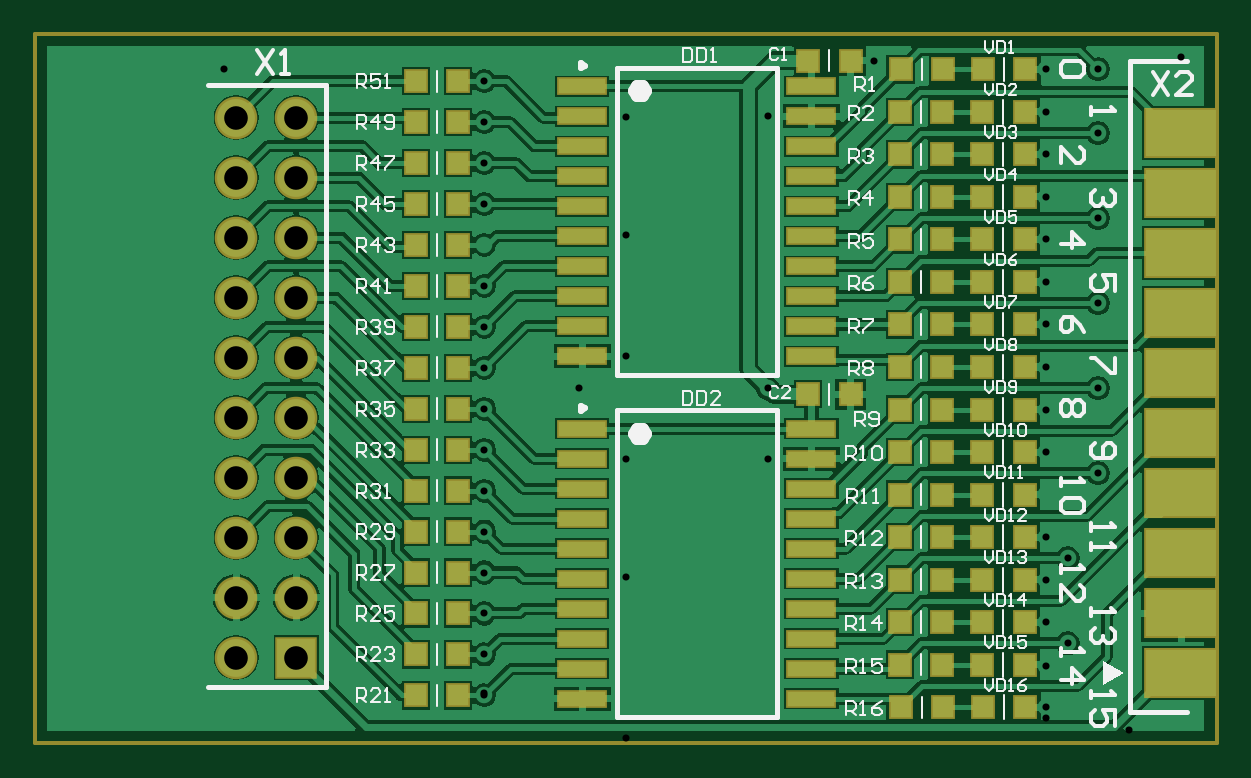
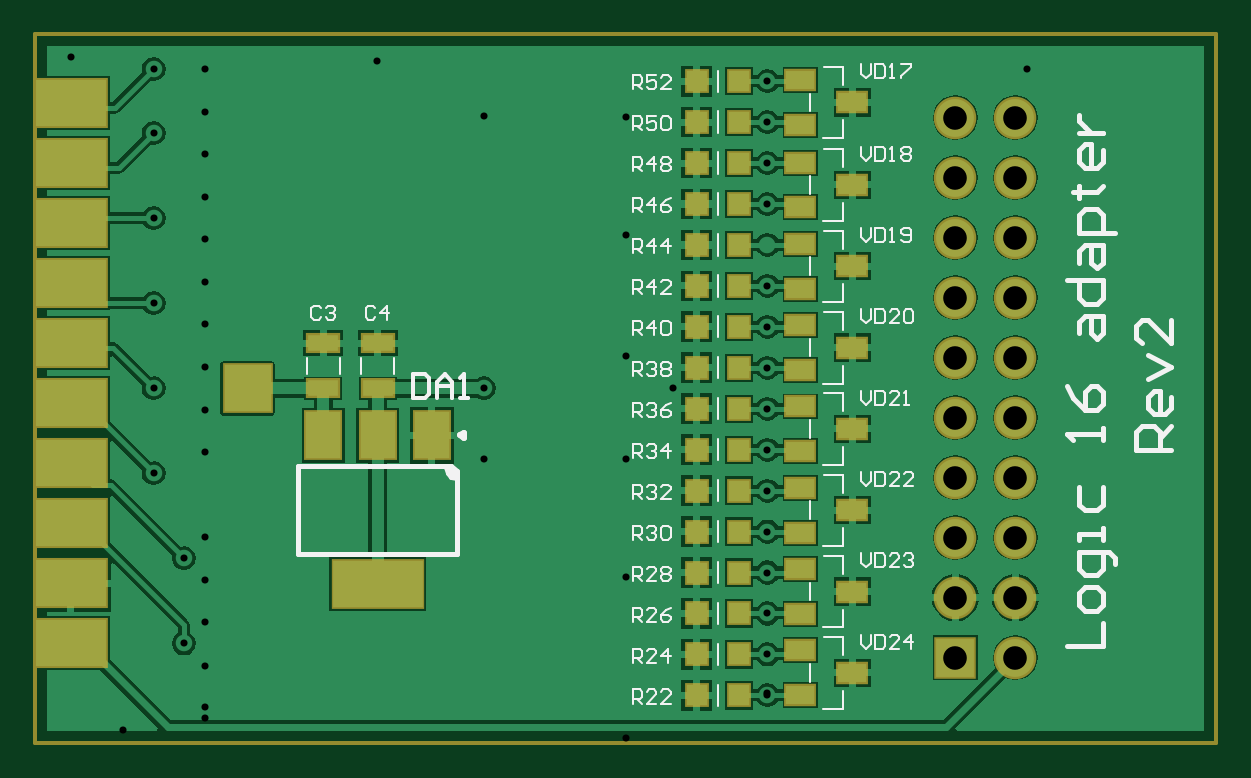
Circuit board: 9 layer files. Board 49.0 x 29.0 mm.
- bottom_copper: Gerber.GBL (35981 bytes)
- bottom_silk: Gerber.GBO (14611 bytes)
- paste: Gerber.GBP (1840 bytes)
- bottom_mask: Gerber.GBS (2421 bytes)
- top_copper: Gerber.GTL (48214 bytes)
- top_silk: Gerber.GTO (23193 bytes)
- paste: Gerber.GTP (3122 bytes)
- top_mask: Gerber.GTS (3683 bytes)
- drill: NC Drill-Plated.TXT (1034 bytes)

=== bottom_copper: Gerber.GBL (35981 bytes, source omitted) ===
=== bottom_silk: Gerber.GBO (14611 bytes, source omitted) ===
=== paste: Gerber.GBP ===
G04*
G04 #@! TF.GenerationSoftware,Altium Limited,Altium Designer,19.1.5 (86)*
G04*
G04 Layer_Color=128*
%FSLAX25Y25*%
%MOIN*%
G70*
G01*
G75*
%ADD17R,0.03543X0.03543*%
%ADD19R,0.11811X0.07874*%
%ADD30R,0.04724X0.03150*%
%ADD31R,0.05118X0.02756*%
%ADD32R,0.14961X0.07874*%
%ADD33R,0.05906X0.07874*%
%ADD34R,0.07874X0.07874*%
D17*
X86614Y7874D02*
D03*
X79527D02*
D03*
Y14698D02*
D03*
X86614D02*
D03*
Y21523D02*
D03*
X79527D02*
D03*
Y28347D02*
D03*
X86614D02*
D03*
Y35171D02*
D03*
X79527D02*
D03*
Y41995D02*
D03*
X86614D02*
D03*
Y48819D02*
D03*
X79527D02*
D03*
Y55643D02*
D03*
X86614D02*
D03*
Y62467D02*
D03*
X79527D02*
D03*
Y69292D02*
D03*
X86614D02*
D03*
Y76116D02*
D03*
X79527D02*
D03*
Y82940D02*
D03*
X86614D02*
D03*
Y89764D02*
D03*
X79527D02*
D03*
Y96588D02*
D03*
X86614D02*
D03*
Y103412D02*
D03*
X79527D02*
D03*
Y110236D02*
D03*
X86614D02*
D03*
D19*
X190945Y66555D02*
D03*
Y96555D02*
D03*
Y16555D02*
D03*
Y26555D02*
D03*
Y46555D02*
D03*
Y56555D02*
D03*
Y36555D02*
D03*
Y76555D02*
D03*
Y86555D02*
D03*
Y106555D02*
D03*
D30*
X69291Y110433D02*
D03*
Y102953D02*
D03*
X60630Y106693D02*
D03*
Y92942D02*
D03*
X69291Y89201D02*
D03*
Y96682D02*
D03*
Y83127D02*
D03*
Y75647D02*
D03*
X60630Y79387D02*
D03*
Y65833D02*
D03*
X69291Y62092D02*
D03*
Y69573D02*
D03*
Y56018D02*
D03*
Y48538D02*
D03*
X60630Y52278D02*
D03*
Y38723D02*
D03*
X69291Y34983D02*
D03*
Y42464D02*
D03*
Y28909D02*
D03*
Y21429D02*
D03*
X60630Y25169D02*
D03*
Y11614D02*
D03*
X69291Y7874D02*
D03*
Y15355D02*
D03*
D31*
X139764Y59048D02*
D03*
Y66528D02*
D03*
X148819D02*
D03*
Y59048D02*
D03*
D32*
X139764Y26390D02*
D03*
D33*
X148819Y51193D02*
D03*
X139764D02*
D03*
X130709D02*
D03*
D34*
X161417Y59055D02*
D03*
M02*

=== bottom_mask: Gerber.GBS ===
G04*
G04 #@! TF.GenerationSoftware,Altium Limited,Altium Designer,19.1.5 (86)*
G04*
G04 Layer_Color=16711935*
%FSLAX25Y25*%
%MOIN*%
G70*
G01*
G75*
%ADD14C,0.00591*%
%ADD21R,0.04134X0.04134*%
%ADD23R,0.12284X0.08346*%
%ADD24C,0.07087*%
%ADD25R,0.07087X0.07087*%
%ADD35R,0.05315X0.03740*%
%ADD36R,0.05709X0.03347*%
%ADD37R,0.15551X0.08465*%
%ADD38R,0.06496X0.08465*%
%ADD39R,0.08465X0.08465*%
D14*
X0Y0D02*
X196850D01*
X0Y118110D02*
X196850D01*
X0Y0D02*
Y118110D01*
X196850Y0D02*
Y118110D01*
D21*
X86614Y7874D02*
D03*
X79527D02*
D03*
Y14698D02*
D03*
X86614D02*
D03*
Y21523D02*
D03*
X79527D02*
D03*
Y28347D02*
D03*
X86614D02*
D03*
Y35171D02*
D03*
X79527D02*
D03*
Y41995D02*
D03*
X86614D02*
D03*
Y48819D02*
D03*
X79527D02*
D03*
Y55643D02*
D03*
X86614D02*
D03*
Y62467D02*
D03*
X79527D02*
D03*
Y69292D02*
D03*
X86614D02*
D03*
Y76116D02*
D03*
X79527D02*
D03*
Y82940D02*
D03*
X86614D02*
D03*
Y89764D02*
D03*
X79527D02*
D03*
Y96588D02*
D03*
X86614D02*
D03*
Y103412D02*
D03*
X79527D02*
D03*
Y110236D02*
D03*
X86614D02*
D03*
D23*
X190945Y66555D02*
D03*
Y96555D02*
D03*
Y16555D02*
D03*
Y26555D02*
D03*
Y46555D02*
D03*
Y56555D02*
D03*
Y36555D02*
D03*
Y76555D02*
D03*
Y86555D02*
D03*
Y106555D02*
D03*
D24*
X33465Y34173D02*
D03*
Y14173D02*
D03*
X43465Y24173D02*
D03*
X33465D02*
D03*
X43465Y34173D02*
D03*
Y44173D02*
D03*
X33465D02*
D03*
Y54173D02*
D03*
Y64173D02*
D03*
X43465D02*
D03*
Y54173D02*
D03*
Y74173D02*
D03*
X33465D02*
D03*
Y84173D02*
D03*
X43465D02*
D03*
X33465Y94173D02*
D03*
X43465D02*
D03*
X33465Y104173D02*
D03*
X43465D02*
D03*
D25*
Y14173D02*
D03*
D35*
X69291Y110433D02*
D03*
Y102953D02*
D03*
X60630Y106693D02*
D03*
Y92942D02*
D03*
X69291Y89201D02*
D03*
Y96682D02*
D03*
Y83127D02*
D03*
Y75647D02*
D03*
X60630Y79387D02*
D03*
Y65833D02*
D03*
X69291Y62092D02*
D03*
Y69573D02*
D03*
Y56018D02*
D03*
Y48538D02*
D03*
X60630Y52278D02*
D03*
Y38723D02*
D03*
X69291Y34983D02*
D03*
Y42464D02*
D03*
Y28909D02*
D03*
Y21429D02*
D03*
X60630Y25169D02*
D03*
Y11614D02*
D03*
X69291Y7874D02*
D03*
Y15355D02*
D03*
D36*
X139764Y59048D02*
D03*
Y66528D02*
D03*
X148819D02*
D03*
Y59048D02*
D03*
D37*
X139764Y26390D02*
D03*
D38*
X148819Y51193D02*
D03*
X139764D02*
D03*
X130709D02*
D03*
D39*
X161417Y59055D02*
D03*
M02*

=== top_copper: Gerber.GTL (48214 bytes, source omitted) ===
=== top_silk: Gerber.GTO (23193 bytes, source omitted) ===
=== paste: Gerber.GTP ===
G04*
G04 #@! TF.GenerationSoftware,Altium Limited,Altium Designer,19.1.5 (86)*
G04*
G04 Layer_Color=8421504*
%FSLAX25Y25*%
%MOIN*%
G70*
G01*
G75*
%ADD16R,0.03543X0.03543*%
%ADD17R,0.03543X0.03543*%
%ADD18R,0.07874X0.02362*%
%ADD19R,0.11811X0.07874*%
D16*
X164960Y112205D02*
D03*
X157873D02*
D03*
X157776Y55512D02*
D03*
X164862D02*
D03*
Y105118D02*
D03*
X157776D02*
D03*
Y48425D02*
D03*
X164862D02*
D03*
Y98031D02*
D03*
X157776D02*
D03*
Y41338D02*
D03*
X164862D02*
D03*
Y90945D02*
D03*
X157776D02*
D03*
Y34252D02*
D03*
X164862D02*
D03*
Y83858D02*
D03*
X157776D02*
D03*
Y27165D02*
D03*
X164862D02*
D03*
Y76771D02*
D03*
X157776D02*
D03*
Y20079D02*
D03*
X164862D02*
D03*
Y69685D02*
D03*
X157776D02*
D03*
Y12992D02*
D03*
X164862D02*
D03*
Y62598D02*
D03*
X157776D02*
D03*
X157873Y5905D02*
D03*
X164960D02*
D03*
D17*
X128781Y113624D02*
D03*
X135868D02*
D03*
Y58052D02*
D03*
X128781D02*
D03*
X151279Y112205D02*
D03*
X144192D02*
D03*
X144095Y105118D02*
D03*
X151181D02*
D03*
Y98031D02*
D03*
X144095D02*
D03*
Y90945D02*
D03*
X151181D02*
D03*
Y83858D02*
D03*
X144095D02*
D03*
Y76771D02*
D03*
X151181D02*
D03*
Y69685D02*
D03*
X144095D02*
D03*
Y62598D02*
D03*
X151181D02*
D03*
Y55512D02*
D03*
X144095D02*
D03*
Y48425D02*
D03*
X151181D02*
D03*
Y41338D02*
D03*
X144095D02*
D03*
Y34252D02*
D03*
X151181D02*
D03*
Y27165D02*
D03*
X144095D02*
D03*
Y20079D02*
D03*
X151181D02*
D03*
Y12992D02*
D03*
X144095D02*
D03*
X144192Y5905D02*
D03*
X151279D02*
D03*
X70472Y7874D02*
D03*
X63386D02*
D03*
Y14698D02*
D03*
X70472D02*
D03*
Y21522D02*
D03*
X63386D02*
D03*
Y28347D02*
D03*
X70472D02*
D03*
Y35171D02*
D03*
X63386D02*
D03*
Y41995D02*
D03*
X70472D02*
D03*
Y48819D02*
D03*
X63386D02*
D03*
Y55643D02*
D03*
X70472D02*
D03*
Y62467D02*
D03*
X63386D02*
D03*
Y69291D02*
D03*
X70472D02*
D03*
Y76116D02*
D03*
X63386D02*
D03*
Y82940D02*
D03*
X70472D02*
D03*
Y89764D02*
D03*
X63386D02*
D03*
Y96588D02*
D03*
X70472D02*
D03*
Y103412D02*
D03*
X63386D02*
D03*
Y110236D02*
D03*
X70472D02*
D03*
D18*
X91142Y52307D02*
D03*
Y47307D02*
D03*
Y42307D02*
D03*
Y37307D02*
D03*
Y32307D02*
D03*
Y27307D02*
D03*
Y22307D02*
D03*
Y17307D02*
D03*
Y12307D02*
D03*
Y7307D02*
D03*
X129331Y52307D02*
D03*
Y47307D02*
D03*
Y42307D02*
D03*
Y37307D02*
D03*
Y32307D02*
D03*
Y27307D02*
D03*
Y22307D02*
D03*
Y17307D02*
D03*
Y12307D02*
D03*
Y7307D02*
D03*
X91142Y109393D02*
D03*
Y104393D02*
D03*
Y99393D02*
D03*
Y94393D02*
D03*
Y89393D02*
D03*
Y84393D02*
D03*
Y79393D02*
D03*
Y74393D02*
D03*
Y69393D02*
D03*
Y64393D02*
D03*
X129331Y109393D02*
D03*
Y104393D02*
D03*
Y99393D02*
D03*
Y94393D02*
D03*
Y89393D02*
D03*
Y84393D02*
D03*
Y79393D02*
D03*
Y74393D02*
D03*
Y69393D02*
D03*
Y64393D02*
D03*
D19*
X190945Y41555D02*
D03*
Y101555D02*
D03*
Y91555D02*
D03*
Y81555D02*
D03*
Y51555D02*
D03*
Y61555D02*
D03*
Y11555D02*
D03*
Y21555D02*
D03*
Y71555D02*
D03*
Y31555D02*
D03*
M02*

=== top_mask: Gerber.GTS ===
G04*
G04 #@! TF.GenerationSoftware,Altium Limited,Altium Designer,19.1.5 (86)*
G04*
G04 Layer_Color=8388736*
%FSLAX25Y25*%
%MOIN*%
G70*
G01*
G75*
%ADD14C,0.00591*%
%ADD20R,0.04134X0.04134*%
%ADD21R,0.04134X0.04134*%
%ADD22R,0.08465X0.02953*%
%ADD23R,0.12284X0.08346*%
%ADD24C,0.07087*%
%ADD25R,0.07087X0.07087*%
D14*
X0Y118110D02*
X196850D01*
X0Y0D02*
X196850D01*
Y118110D01*
X0Y0D02*
Y118110D01*
D20*
X164960Y112205D02*
D03*
X157873D02*
D03*
X157776Y55512D02*
D03*
X164862D02*
D03*
Y105118D02*
D03*
X157776D02*
D03*
Y48425D02*
D03*
X164862D02*
D03*
Y98031D02*
D03*
X157776D02*
D03*
Y41338D02*
D03*
X164862D02*
D03*
Y90945D02*
D03*
X157776D02*
D03*
Y34252D02*
D03*
X164862D02*
D03*
Y83858D02*
D03*
X157776D02*
D03*
Y27165D02*
D03*
X164862D02*
D03*
Y76771D02*
D03*
X157776D02*
D03*
Y20079D02*
D03*
X164862D02*
D03*
Y69685D02*
D03*
X157776D02*
D03*
Y12992D02*
D03*
X164862D02*
D03*
Y62598D02*
D03*
X157776D02*
D03*
X157873Y5905D02*
D03*
X164960D02*
D03*
D21*
X128781Y113624D02*
D03*
X135868D02*
D03*
Y58052D02*
D03*
X128781D02*
D03*
X151279Y112205D02*
D03*
X144192D02*
D03*
X144095Y105118D02*
D03*
X151181D02*
D03*
Y98031D02*
D03*
X144095D02*
D03*
Y90945D02*
D03*
X151181D02*
D03*
Y83858D02*
D03*
X144095D02*
D03*
Y76771D02*
D03*
X151181D02*
D03*
Y69685D02*
D03*
X144095D02*
D03*
Y62598D02*
D03*
X151181D02*
D03*
Y55512D02*
D03*
X144095D02*
D03*
Y48425D02*
D03*
X151181D02*
D03*
Y41338D02*
D03*
X144095D02*
D03*
Y34252D02*
D03*
X151181D02*
D03*
Y27165D02*
D03*
X144095D02*
D03*
Y20079D02*
D03*
X151181D02*
D03*
Y12992D02*
D03*
X144095D02*
D03*
X144192Y5905D02*
D03*
X151279D02*
D03*
X70472Y7874D02*
D03*
X63386D02*
D03*
Y14698D02*
D03*
X70472D02*
D03*
Y21522D02*
D03*
X63386D02*
D03*
Y28347D02*
D03*
X70472D02*
D03*
Y35171D02*
D03*
X63386D02*
D03*
Y41995D02*
D03*
X70472D02*
D03*
Y48819D02*
D03*
X63386D02*
D03*
Y55643D02*
D03*
X70472D02*
D03*
Y62467D02*
D03*
X63386D02*
D03*
Y69291D02*
D03*
X70472D02*
D03*
Y76116D02*
D03*
X63386D02*
D03*
Y82940D02*
D03*
X70472D02*
D03*
Y89764D02*
D03*
X63386D02*
D03*
Y96588D02*
D03*
X70472D02*
D03*
Y103412D02*
D03*
X63386D02*
D03*
Y110236D02*
D03*
X70472D02*
D03*
D22*
X91142Y52307D02*
D03*
Y47307D02*
D03*
Y42307D02*
D03*
Y37307D02*
D03*
Y32307D02*
D03*
Y27307D02*
D03*
Y22307D02*
D03*
Y17307D02*
D03*
Y12307D02*
D03*
Y7307D02*
D03*
X129331Y52307D02*
D03*
Y47307D02*
D03*
Y42307D02*
D03*
Y37307D02*
D03*
Y32307D02*
D03*
Y27307D02*
D03*
Y22307D02*
D03*
Y17307D02*
D03*
Y12307D02*
D03*
Y7307D02*
D03*
X91142Y109393D02*
D03*
Y104393D02*
D03*
Y99393D02*
D03*
Y94393D02*
D03*
Y89393D02*
D03*
Y84393D02*
D03*
Y79393D02*
D03*
Y74393D02*
D03*
Y69393D02*
D03*
Y64393D02*
D03*
X129331Y109393D02*
D03*
Y104393D02*
D03*
Y99393D02*
D03*
Y94393D02*
D03*
Y89393D02*
D03*
Y84393D02*
D03*
Y79393D02*
D03*
Y74393D02*
D03*
Y69393D02*
D03*
Y64393D02*
D03*
D23*
X190945Y41555D02*
D03*
Y101555D02*
D03*
Y91555D02*
D03*
Y81555D02*
D03*
Y51555D02*
D03*
Y61555D02*
D03*
Y11555D02*
D03*
Y21555D02*
D03*
Y71555D02*
D03*
Y31555D02*
D03*
D24*
X33465Y34173D02*
D03*
Y14173D02*
D03*
X43465Y24173D02*
D03*
X33465D02*
D03*
X43465Y34173D02*
D03*
Y44173D02*
D03*
X33465D02*
D03*
Y54173D02*
D03*
Y64173D02*
D03*
X43465D02*
D03*
Y54173D02*
D03*
Y74173D02*
D03*
X33465D02*
D03*
Y84173D02*
D03*
X43465D02*
D03*
X33465Y94173D02*
D03*
X43465D02*
D03*
X33465Y104173D02*
D03*
X43465D02*
D03*
D25*
Y14173D02*
D03*
M02*

=== drill: NC Drill-Plated.TXT ===
M48
;Layer_Color=9474304
;FILE_FORMAT=2:5
INCH,LZ
;TYPE=PLATED
T1F00S00C0.01181
T2F00S00C0.03937
%
T01
X0074803Y0007875
Y0014699
Y0021523
X0098425Y000748
X0168504Y0005867
Y0012844
X0172047Y0016535
X0168504Y0020103
X0182275Y002138
X0168504Y0027165
Y0034252
X0172047Y0030709
X0168504Y004138
Y0048447
Y0055493
Y0062622
Y0069685
Y0076771
Y0083943
Y0090945
Y0098031
Y0105118
Y0112205
X0177102Y0112205
Y0101555
Y0087401
Y0073228
Y0059055
Y0044882
X0122047Y0047307
Y0059055
X0098425Y0064393
X0090551Y0059055
X0074803Y0055643
Y0048819
Y0041995
Y0035171
Y0028347
X0098425Y0027612
X0098425Y0047307
Y0084646
Y0104331
X0122047Y0104491
X0139827Y0113583
X0190945Y0114212
X0074803Y0110236
Y0103412
Y0096588
Y0089764
Y008294
Y0076116
Y0069292
Y0062467
X0031496Y0112205
T02
X0033465Y0014173
X0043465
Y0024173
X0033465
Y0034173
X0043465
Y0044173
X0033465
Y0054173
Y0064173
X0043465
Y0054173
Y0074173
X0033465
Y0084173
X0043465
Y0094173
X0033465
Y0104173
X0043465
M30
